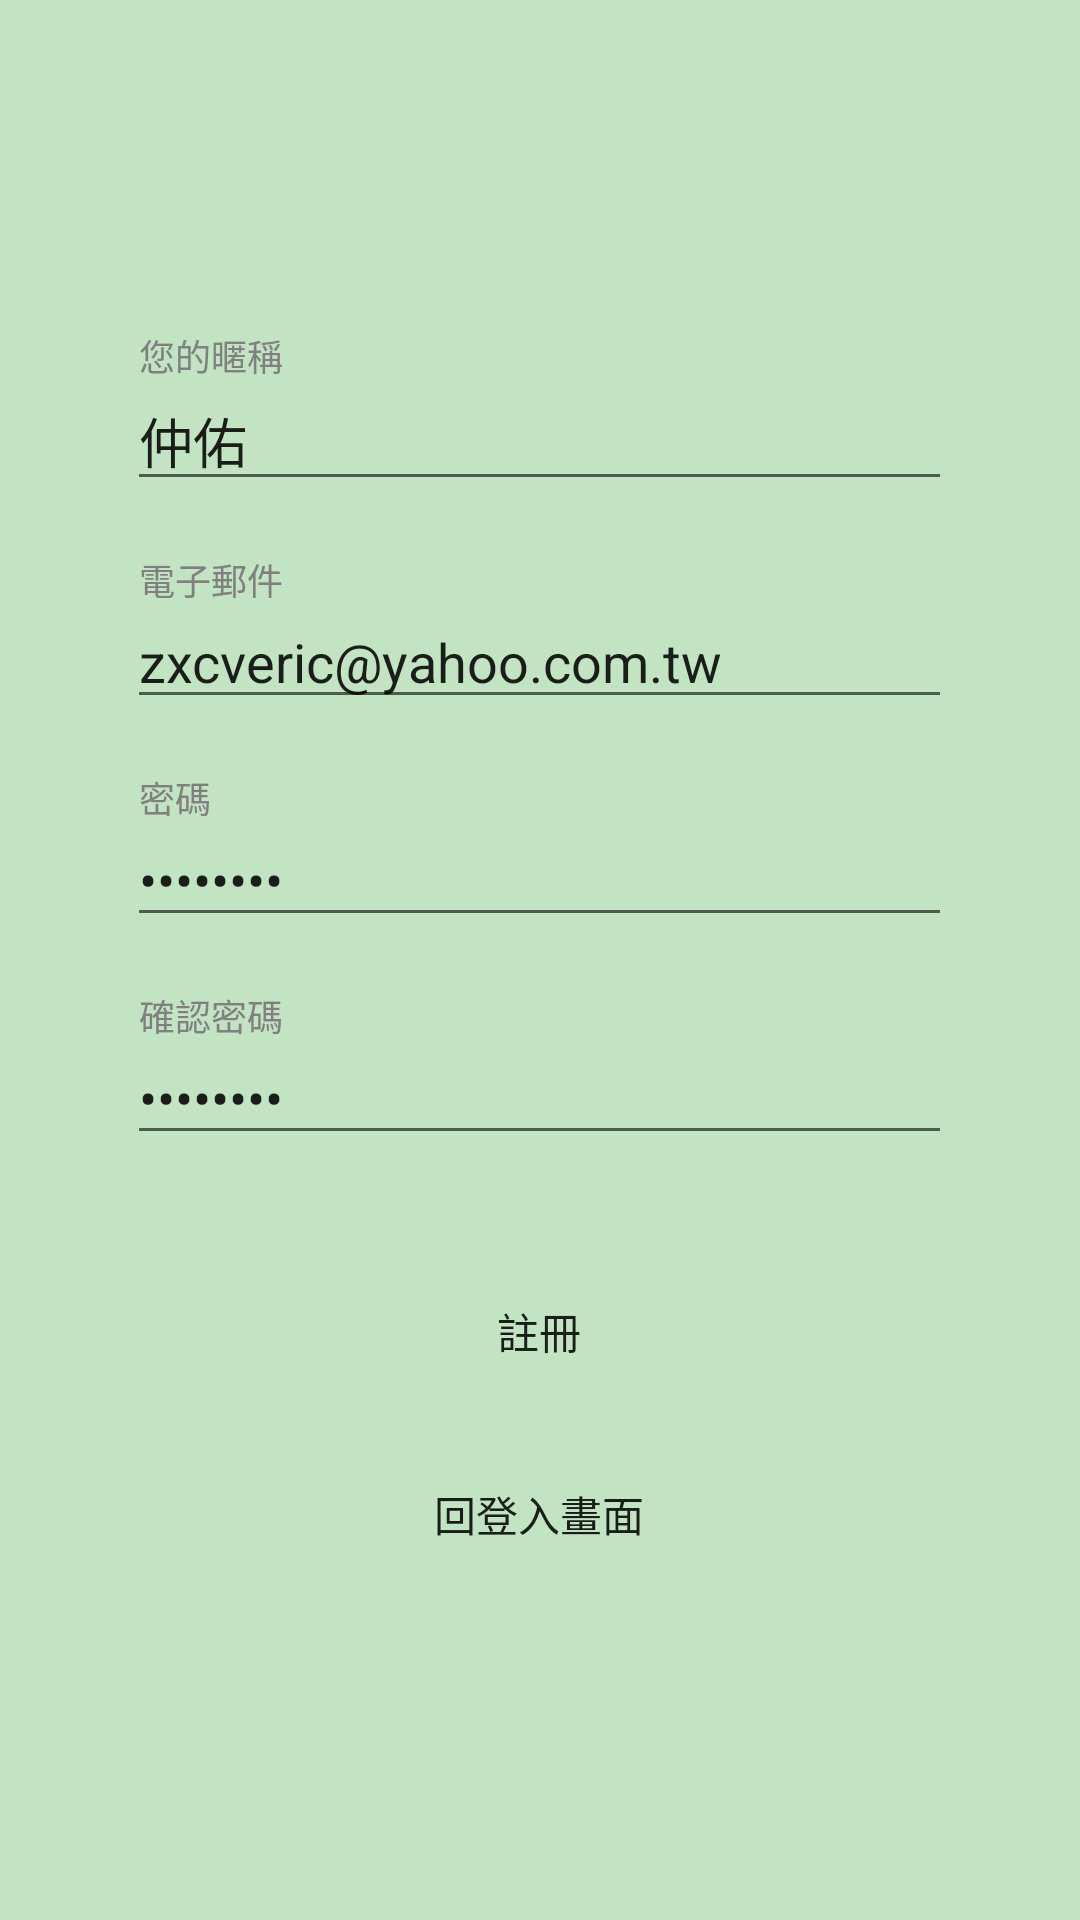

Layout XML and referenced resources for this Android screen:
<!-- AndroidManifest.xml: application theme AppTheme -->
<!-- res/layout/activity_register.xml -->
<?xml version="1.0" encoding="utf-8"?>
<RelativeLayout
    xmlns:android="http://schemas.android.com/apk/res/android"
    xmlns:app="http://schemas.android.com/apk/res-auto"
    xmlns:tools="http://schemas.android.com/tools"
    android:layout_width="match_parent"
    android:layout_height="match_parent"
    android:padding="16dp"
    android:gravity="center"
    android:background="@color/normal_background"
    tools:context=".RegisterActivity">

    <include
        android:id="@+id/account_field"
        layout="@layout/content_account_field"/>

    <Button
        android:id="@+id/btnRegister"
        style="@style/btn_login"
        android:layout_below="@id/account_field"
        android:layout_centerHorizontal="true"
        android:text="註冊"/>

    <Button
        android:id="@+id/btnBack"
        style="@style/btn_login"
        android:layout_below="@id/btnRegister"
        android:layout_centerHorizontal="true"
        android:text="回登入畫面"/>

</RelativeLayout>
<!-- res/layout/content_account_field.xml (included above) -->
<?xml version="1.0" encoding="utf-8"?>
<RelativeLayout
    xmlns:android="http://schemas.android.com/apk/res/android"
    android:layout_width="match_parent"
    android:layout_height="wrap_content"
    xmlns:app="http://schemas.android.com/apk/res-auto">

    <android.support.design.widget.TextInputLayout
        android:id="@+id/tilNickName"
        style="@style/til_account"
        app:errorEnabled="true">

        <EditText
            android:id="@+id/edtNickname"
            style="@style/edt_account"
            android:hint="您的暱稱"
            android:text="仲佑"/>

    </android.support.design.widget.TextInputLayout>

    <android.support.design.widget.TextInputLayout
        android:id="@+id/tilEmail"
        style="@style/til_account"
        android:layout_below="@id/tilNickName"
        app:errorEnabled="true">

        <EditText
            android:id="@+id/edtEmail"
            style="@style/edt_account"
            android:text="zxcveric@yahoo.com.tw"
            android:hint="電子郵件"/>

    </android.support.design.widget.TextInputLayout>

    <android.support.design.widget.TextInputLayout
        android:id="@+id/tilPwd1"
        style="@style/til_account"
        android:layout_below="@id/tilEmail"
        app:errorEnabled="true">

        <EditText
            android:id="@+id/edtPwd1"
            style="@style/edt_account"
            android:hint="密碼"
            android:text="12345678"
            android:inputType="textPassword" />

    </android.support.design.widget.TextInputLayout>

    <android.support.design.widget.TextInputLayout
        android:id="@+id/tilPwd2"
        style="@style/til_account"
        android:layout_below="@id/tilPwd1"
        app:errorEnabled="true">

        <EditText
            android:id="@+id/edtPwd2"
            style="@style/edt_account"
            android:hint="確認密碼"
            android:text="12345678"
            android:inputType="textPassword" />

    </android.support.design.widget.TextInputLayout>

</RelativeLayout>
<!-- resources referenced by this layout -->
<resources>
  <color name="normal_background">#C3E4C3</color>
  <style name="btn_login">
          <item name="android:layout_width">275dp</item>
          <item name="android:layout_height">45dp</item>
          <item name="android:layout_marginTop">16dp</item>
          <item name="android:paddingStart">20dp</item>
          <item name="android:paddingEnd">20dp</item>
          <item name="android:textAllCaps">false</item>
          <item name="android:background">@drawable/btn_white_round</item>
      </style>
  <style name="edt_account">
          <item name="android:layout_width">275dp</item>
          <item name="android:layout_height">wrap_content</item>
          <item name="android:textColorHint">@color/colorPrimary</item>
          <item name="android:singleLine">true</item>
      </style>
  <style name="til_account">
          <item name="android:layout_width">match_parent</item>
          <item name="android:layout_height">wrap_content</item>
          <item name="android:gravity">center_horizontal</item>
          <item name="android:textColorHint">#808080</item>
      </style>
  <style name="AppTheme" parent="Theme.AppCompat.Light.NoActionBar">
          <item name="colorPrimary">@color/colorPrimary</item>
          <item name="colorPrimaryDark">@color/colorPrimaryDark</item>
          <item name="colorAccent">@color/colorAccent</item>
      </style>
  <color name="colorPrimary">#50A250</color>
  <color name="colorPrimaryDark">#318231</color>
  <color name="colorAccent">#50A250</color>
</resources>
